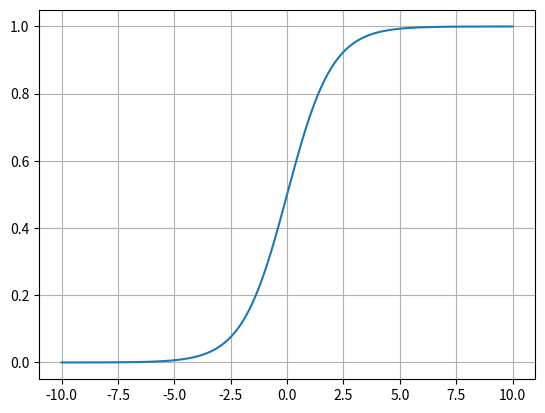

Recreate this plot in Python.
#!/usr/bin/env python3

import numpy as np
import matplotlib.pyplot as plt

x = np.linspace(-10, 10, 1000)
y = 1 / (1 + np.exp(-x))
plt.plot(x, y)
plt.grid()
plt.show()
